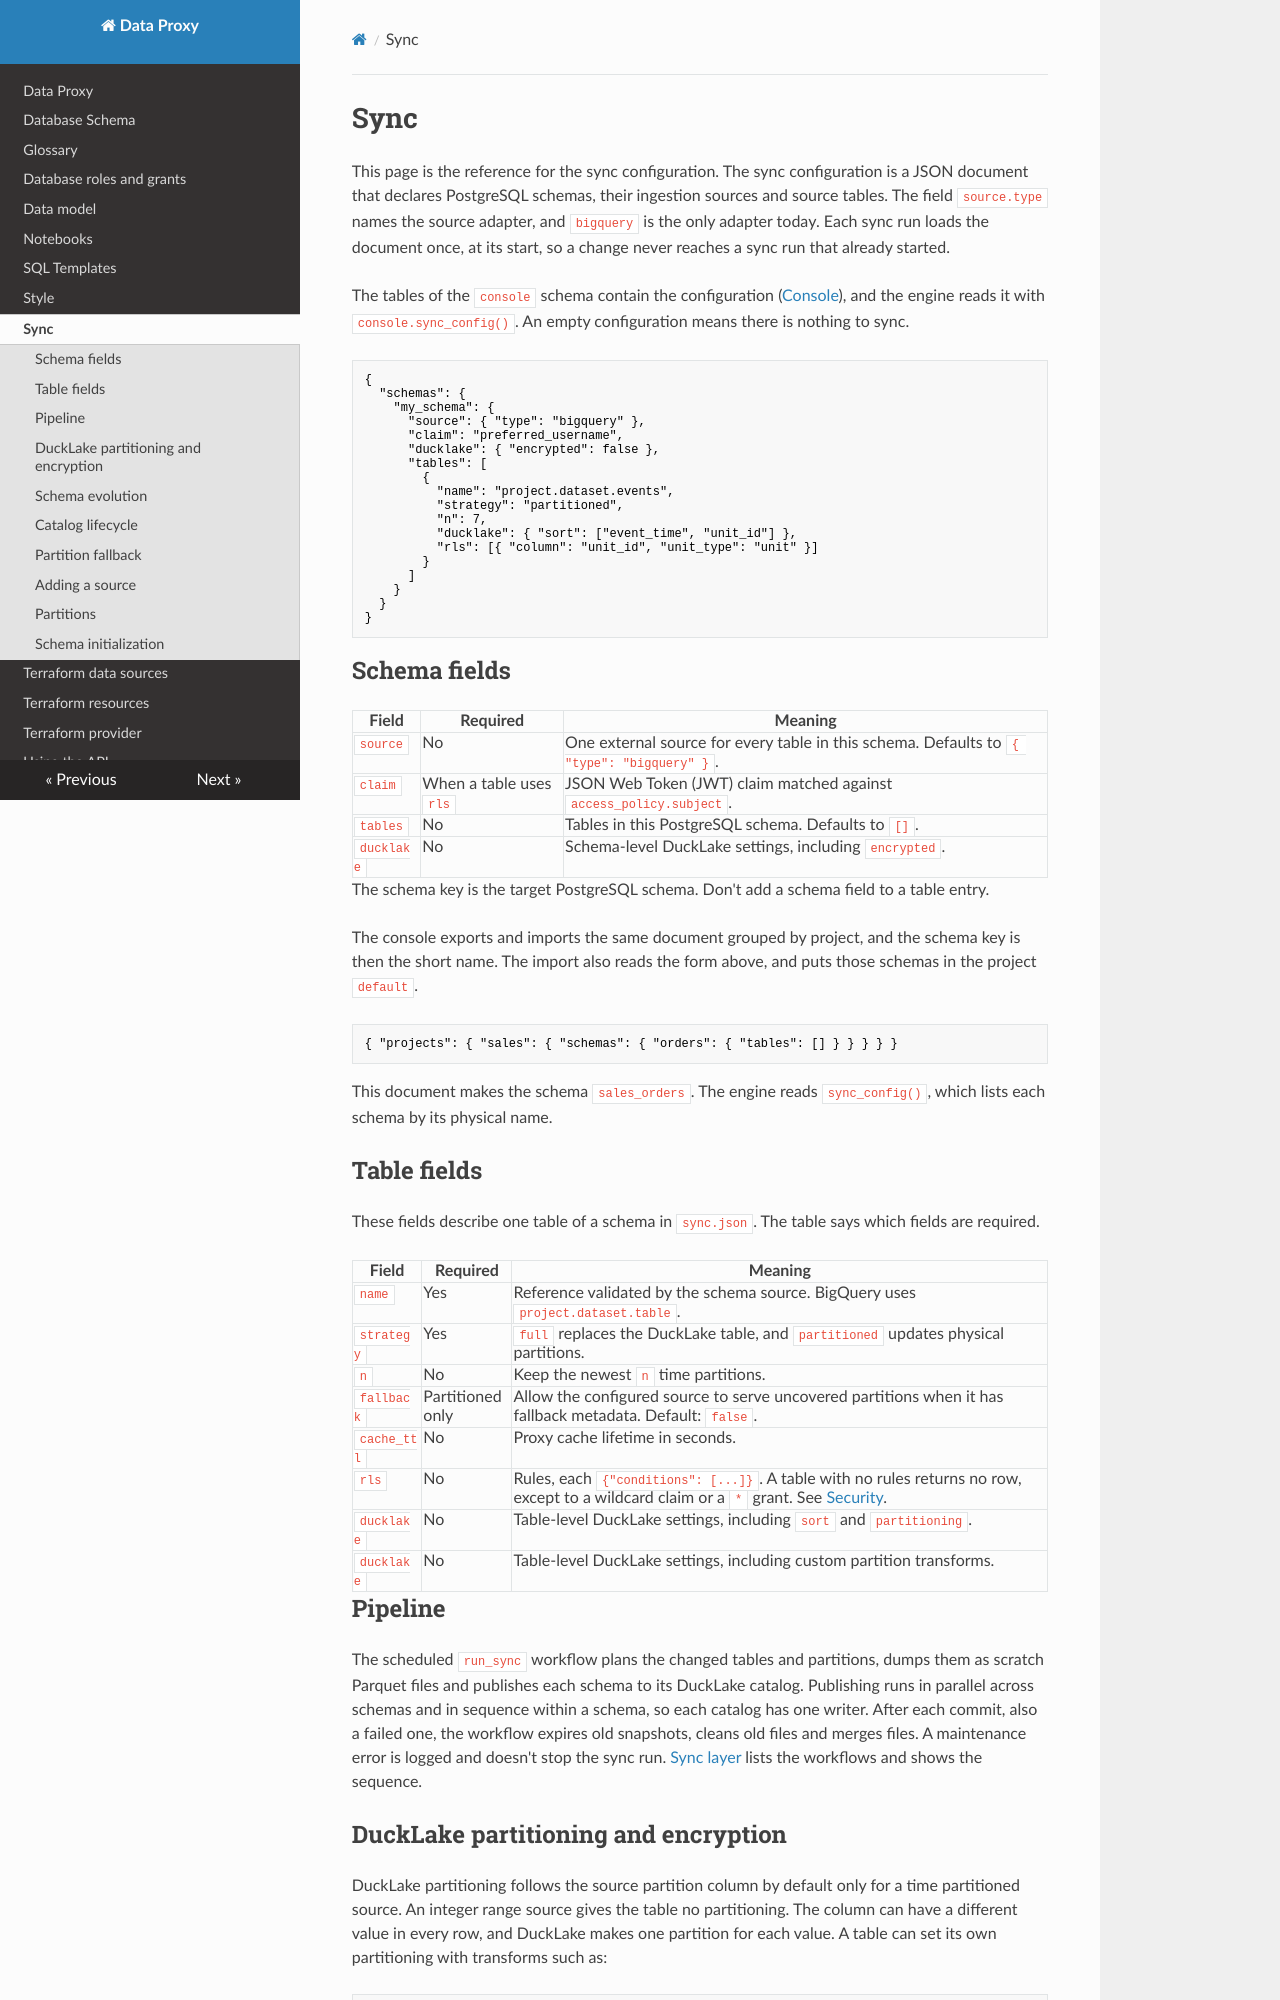

repository: prefeitura-rio/data-proxy · page: sync/index.html · generator: mkdocs

# Sync

This page is the reference for the sync configuration. The sync configuration is a JSON document that declares PostgreSQL schemas, their ingestion sources and source tables. The field `source.type` names the source adapter, and `bigquery` is the only adapter today. Each sync run loads the document once, at its start, so a change never reaches a sync run that already started.

The tables of the `console` schema contain the configuration ([Console](console/configuration.md#configuration-tables)), and the engine reads it with `console.sync_config()`. An empty configuration means there is nothing to sync.

```json
{
  "schemas": {
    "my_schema": {
      "source": { "type": "bigquery" },
      "claim": "preferred_username",
      "ducklake": { "encrypted": false },
      "tables": [
        {
          "name": "project.dataset.events",
          "strategy": "partitioned",
          "n": 7,
          "ducklake": { "sort": ["event_time", "unit_id"] },
          "rls": [{ "column": "unit_id", "unit_type": "unit" }]
        }
      ]
    }
  }
}
```

## Schema fields

| Field      | Required                | Meaning                                                                                   |
| ---------- | ----------------------- | ----------------------------------------------------------------------------------------- |
| `source`   | No                      | One external source for every table in this schema. Defaults to `{ "type": "bigquery" }`. |
| `claim`    | When a table uses `rls` | JSON Web Token (JWT) claim matched against `access_policy.subject`.                       |
| `tables`   | No                      | Tables in this PostgreSQL schema. Defaults to `[]`.                                       |
| `ducklake` | No                      | Schema-level DuckLake settings, including `encrypted`.                                    |

The schema key is the target PostgreSQL schema. Don't add a schema field to a table entry.

The console exports and imports the same document grouped by project, and the schema key is then the short name. The import also reads the form above, and puts those schemas in the project `default`.

```json
{ "projects": { "sales": { "schemas": { "orders": { "tables": [] } } } } }
```

This document makes the schema `sales_orders`. The engine reads `sync_config()`, which lists each schema by its physical name.

## Table fields

These fields describe one table of a schema in `sync.json`. The table says which fields are required.

| Field       | Required         | Meaning                                                                                                    |
| ----------- | ---------------- | ---------------------------------------------------------------------------------------------------------- |
| `name`      | Yes              | Reference validated by the schema source. BigQuery uses `project.dataset.table`.                           |
| `strategy`  | Yes              | `full` replaces the DuckLake table, and `partitioned` updates physical partitions.                         |
| `n`         | No               | Keep the newest `n` time partitions.                                                                       |
| `fallback`  | Partitioned only | Allow the configured source to serve uncovered partitions when it has fallback metadata. Default: `false`. |
| `cache_ttl` | No               | Proxy cache lifetime in seconds.                                                                           |
| `rls`       | No               | Rules, each `{"conditions": [...]}`. A table with no rules returns no row, except to a wildcard claim or a `*` grant. See [Security](security/index.md). |
| `ducklake`  | No               | Table-level DuckLake settings, including `sort` and `partitioning`.                                        |
| `ducklake`  | No               | Table-level DuckLake settings, including custom partition transforms.                                      |
